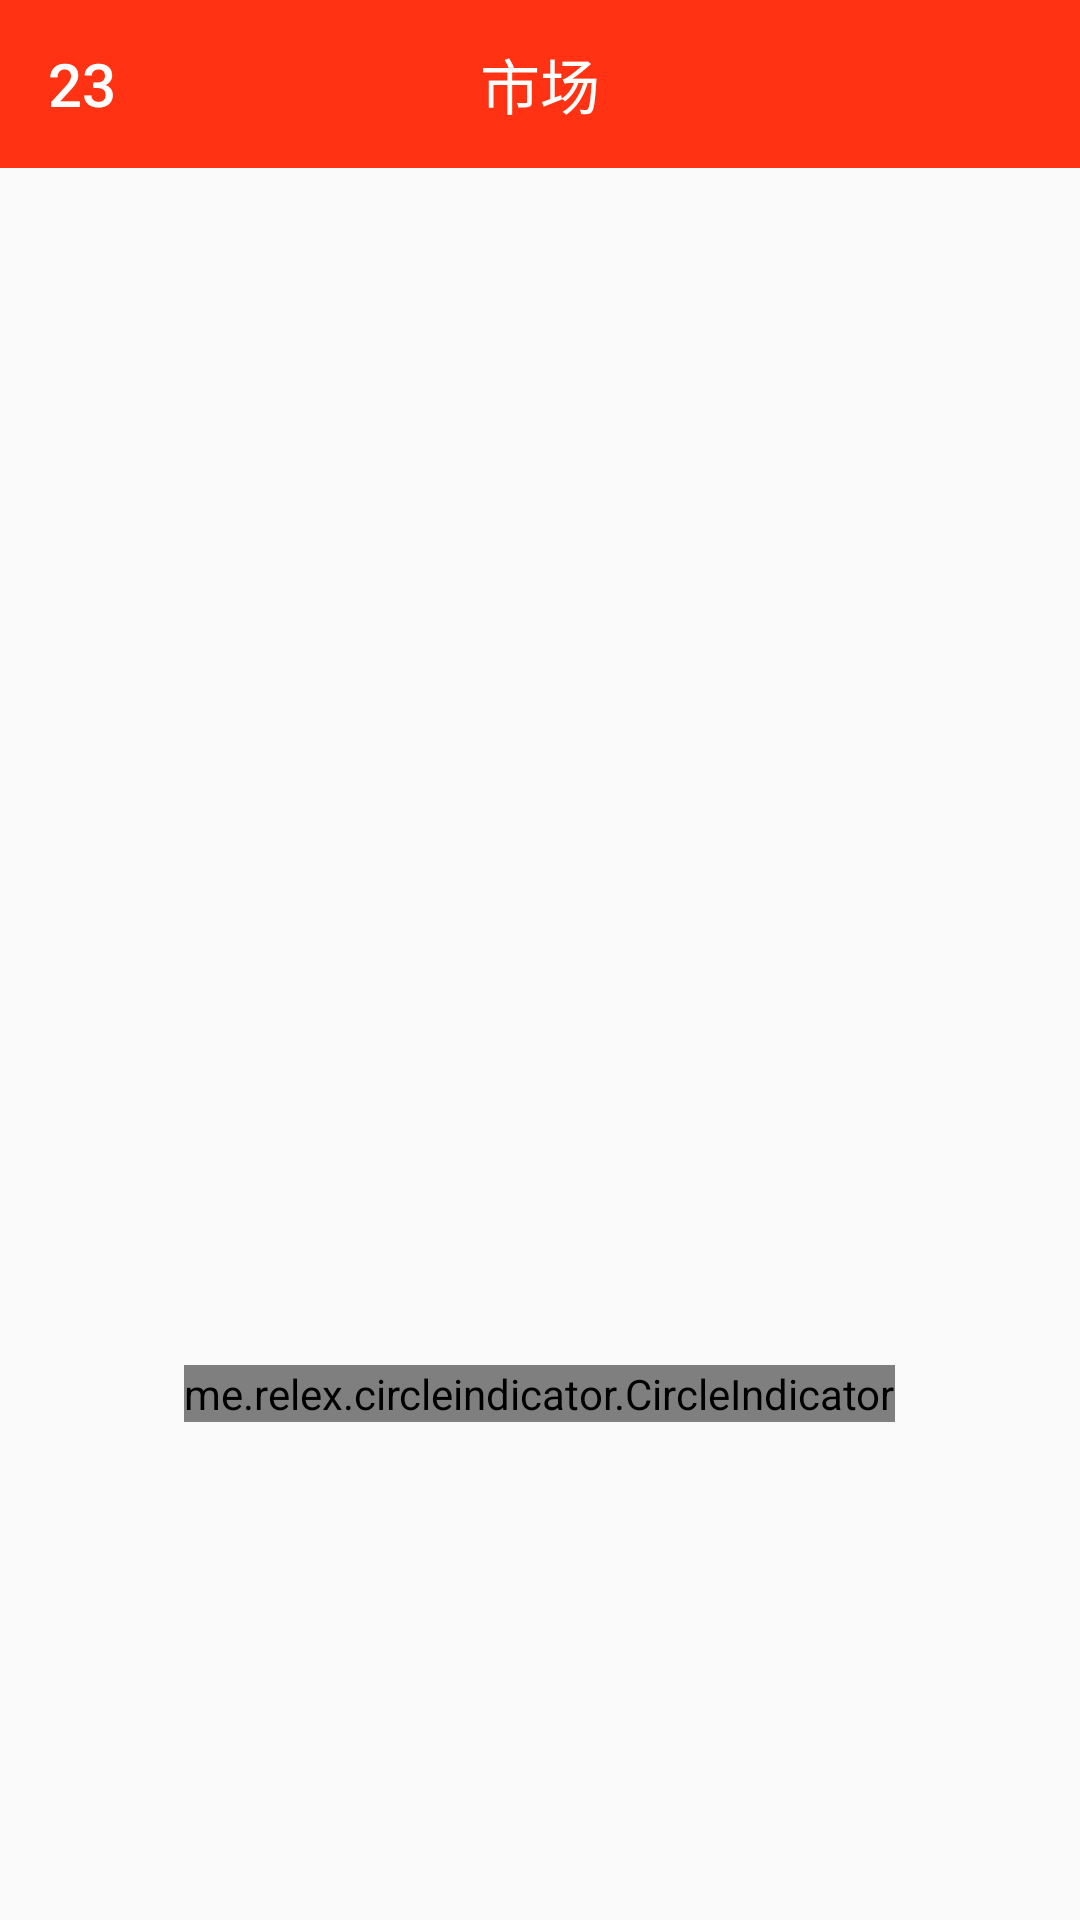

Layout XML and referenced resources for this Android screen:
<!-- AndroidManifest.xml: application theme AppTheme -->
<!-- res/layout/activity_goods_detail.xml -->
<?xml version="1.0" encoding="utf-8"?>
<LinearLayout xmlns:android="http://schemas.android.com/apk/res/android"
    android:layout_width="match_parent"
    android:layout_height="match_parent"
    android:orientation="vertical">
    <include layout="@layout/toolbar"/>
    <RelativeLayout
        android:layout_width="wrap_content"
        android:layout_height="0dp"
        android:layout_weight="3">
        <android.support.v4.view.ViewPager
            android:id="@+id/detail_viewpager"
            android:layout_width="match_parent"
            android:layout_height="match_parent"
            ></android.support.v4.view.ViewPager>
        <me.relex.circleindicator.CircleIndicator
            android:layout_alignParentBottom="true"
            android:layout_centerHorizontal="true"
            android:layout_marginBottom="20sp"
            android:id="@+id/indicator"
            android:layout_width="wrap_content"
            android:layout_height="wrap_content"></me.relex.circleindicator.CircleIndicator>
    </RelativeLayout>
    <LinearLayout
        android:layout_width="match_parent"
        android:layout_height="0dp"
        android:layout_weight="1"
        android:orientation="vertical"></LinearLayout>
</LinearLayout>
<!-- res/layout/toolbar.xml (included above) -->
<?xml version="1.0" encoding="utf-8"?>
<LinearLayout xmlns:android="http://schemas.android.com/apk/res/android"
    android:layout_height="wrap_content"
    android:layout_width="match_parent"
    xmlns:app="http://schemas.android.com/apk/res-auto"
    android:background="@color/orange"
    android:gravity="center">
    <android.support.v7.widget.Toolbar
        android:subtitleTextColor="@color/white"
        titleTextColor="@color/white"
        android:layout_width="match_parent"
        android:layout_height="wrap_content"
        android:id="@+id/toolbar"
        android:minHeight="?attr/actionBarSize"
        android:titleTextColor="@color/white"
        android:title="23">
    <TextView

        android:id="@+id/tv_title"
        android:layout_width="wrap_content"
        android:layout_height="wrap_content"
        android:background="@color/orange"
        android:gravity="center"
        android:text="@string/fragment_1"
        android:layout_gravity="center"
        android:textColor="@color/white"
        android:textSize="20sp"
    />
</android.support.v7.widget.Toolbar>
</LinearLayout>
<!-- resources referenced by this layout -->
<resources>
  <color name="orange">#ff3313</color>
  <color name="white">#ffffff</color>
  <string name="fragment_1">市场</string>
  <style name="AppTheme" parent="Theme.AppCompat.Light.NoActionBar">
          
          <item name="windowActionBar">true</item>
          <item name="android:actionOverflowMenuStyle">@color/white</item>
          <item name="colorPrimary">@color/colorPrimary</item>
          <item name="colorPrimaryDark">@color/colorPrimaryDark</item>
          <item name="colorAccent">@color/colorAccent</item>
      </style>
  <color name="colorPrimary">#3F51B5</color>
  <color name="colorPrimaryDark">#303F9F</color>
  <color name="colorAccent">#FF4081</color>
</resources>
